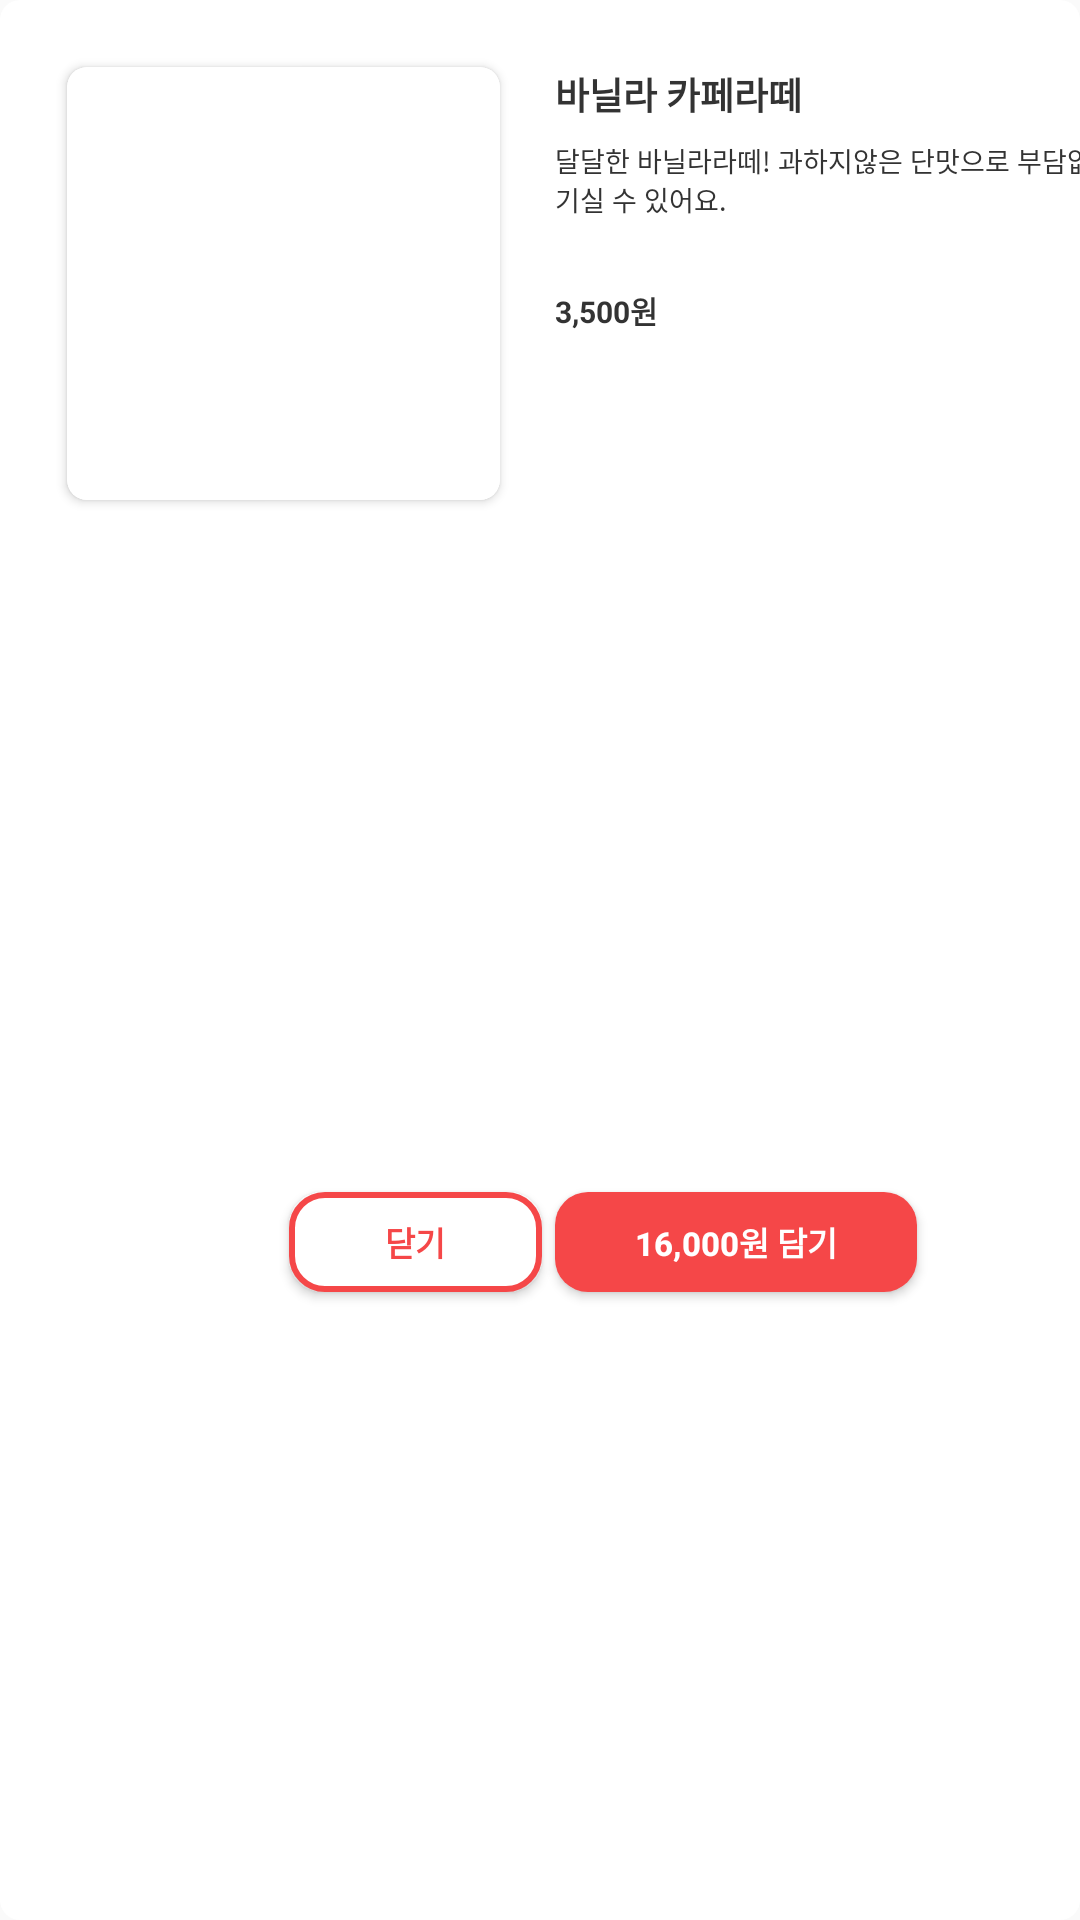

Layout XML and referenced resources for this Android screen:
<!-- AndroidManifest.xml: application theme Theme.Norder -->
<!-- res/layout/dialog_custom_no_option.xml -->
<?xml version="1.0" encoding="utf-8"?>
<androidx.constraintlayout.widget.ConstraintLayout xmlns:android="http://schemas.android.com/apk/res/android"
    xmlns:app="http://schemas.android.com/apk/res-auto"
    xmlns:tools="http://schemas.android.com/tools"
    android:layout_width="match_parent"
    android:layout_height="match_parent"
    android:background="@drawable/shp_c30_white_border"
    tools:context=".CustomNoOptionDialog">

    <androidx.cardview.widget.CardView
        android:id="@+id/cardView"
        android:layout_width="433px"
        android:layout_height="0px"
        android:layout_marginStart="67px"
        android:layout_marginTop="67px"
        android:minWidth="100px"
        app:cardCornerRadius="20px"
        app:layout_constraintDimensionRatio="W,1:1"
        app:layout_constraintStart_toStartOf="parent"
        app:layout_constraintTop_toTopOf="parent">

        <ImageView
            android:id="@+id/iv_prdimg"
            android:layout_width="match_parent"
            android:layout_height="match_parent"
            android:background="@drawable/shp_c25_rect"
            android:scaleType="centerCrop" />
    </androidx.cardview.widget.CardView>

    <androidx.constraintlayout.widget.ConstraintLayout
        android:id="@+id/constraintLayout"
        android:layout_width="633px"
        android:layout_height="wrap_content"
        android:layout_marginStart="55px"
        android:orientation="vertical"
        app:layout_constraintStart_toEndOf="@+id/cardView"
        app:layout_constraintTop_toTopOf="@+id/cardView">

        <TextView
            android:id="@+id/txt_prdnam"
            android:layout_width="wrap_content"
            android:layout_height="wrap_content"
            android:text="바닐라 카페라떼"
            android:textColor="#333333"
            android:textSize="37px"
            android:textStyle="bold"
            app:layout_constraintStart_toStartOf="parent"
            app:layout_constraintTop_toTopOf="parent" />

        <TextView
            android:id="@+id/txt_prdexp"
            android:layout_width="600px"
            android:layout_height="wrap_content"
            android:layout_marginTop="20px"
            android:text="달달한 바닐라라떼! 과하지않은 단맛으로 부담없이 즐기실 수 있어요."
            android:textColor="#333333"
            android:textSize="27px"
            app:layout_constraintStart_toStartOf="parent"
            app:layout_constraintTop_toBottomOf="@id/txt_prdnam" />

        <TextView
            android:id="@+id/txt_prdamt"
            android:layout_width="wrap_content"
            android:layout_height="wrap_content"
            android:layout_marginTop="167px"
            android:text="3,500원"
            android:textColor="#333333"
            android:textSize="30px"
            android:textStyle="bold"
            app:layout_constraintStart_toStartOf="parent"

            app:layout_constraintTop_toBottomOf="@id/txt_prdnam" />

    </androidx.constraintlayout.widget.ConstraintLayout>


    <RelativeLayout
        android:layout_width="wrap_content"
        android:layout_height="wrap_content"
        android:padding="28px"
        android:visibility="gone"
        app:layout_constraintEnd_toEndOf="parent"
        app:layout_constraintTop_toTopOf="parent">

        <ImageView
            android:layout_width="27px"
            android:layout_height="27px"
            android:src="@drawable/out_close" />

    </RelativeLayout>

    <Button
        android:id="@+id/btn_close"
        android:layout_width="253px"
        android:layout_height="100px"
        android:layout_marginEnd="13px"
        android:background="@drawable/shp_c50_s1_coral"
        android:gravity="center"
        android:text="닫기"
        android:textColor="@color/coral_red"
        android:textSize="33px"
        android:textStyle="bold"
        app:layout_constraintBottom_toBottomOf="@+id/btn_order_fin"
        app:layout_constraintEnd_toStartOf="@+id/btn_order_fin"
        app:layout_constraintTop_toTopOf="@+id/btn_order_fin" />


    <Button
        android:id="@+id/btn_order_fin"
        android:layout_width="wrap_content"
        android:layout_height="100px"
        android:layout_marginBottom="37px"
        android:background="@drawable/shp_c50_coral"
        android:gravity="center"
        android:minWidth="333px"
        android:layout_marginTop="100px"
        android:paddingStart="80px"
        android:paddingEnd="80px"
        android:text="16,000원 담기"
        android:textColor="#ffffff"
        android:textSize="33px"
        android:textStyle="bold"
        app:layout_constraintBottom_toBottomOf="parent"
        app:layout_constraintStart_toStartOf="@+id/constraintLayout"
        app:layout_constraintTop_toBottomOf="@+id/cardView" />

</androidx.constraintlayout.widget.ConstraintLayout>
<!-- resources referenced by this layout -->
<resources>
  <color name="coral_red">#F54748</color>
  <!-- drawable out_close: png bitmap (drawable-mdpi, 711 bytes) -->
  <!-- drawable shp_c25_rect (drawable) -->
  <?xml version="1.0" encoding="utf-8"?>
  <shape xmlns:android="http://schemas.android.com/apk/res/android"
      android:shape="rectangle">
      <solid android:color="#ffffff"/>
      <corners android:radius="20px"/>
  </shape>
  <!-- drawable shp_c30_white_border (drawable) -->
  <?xml version="1.0" encoding="utf-8"?>
  <shape xmlns:android="http://schemas.android.com/apk/res/android"
      android:shape="rectangle">
      <corners android:radius="20px"/>
      <solid android:color="@color/white"/>
  
  </shape>
  <!-- drawable shp_c50_coral (drawable) -->
  <?xml version="1.0" encoding="utf-8"?>
  <shape xmlns:android="http://schemas.android.com/apk/res/android"
      android:shape="rectangle">
      <solid android:color="@color/coral_red" />
      <corners android:radius="33px" />
  
  </shape>
  <!-- drawable shp_c50_s1_coral (drawable) -->
  <?xml version="1.0" encoding="utf-8"?>
  <shape xmlns:android="http://schemas.android.com/apk/res/android"
      android:shape="rectangle">
      <stroke
          android:width="2dp"
          android:color="@color/coral_red" />
      <corners android:radius="33px" />
      <solid android:color="#ffffff" />
  
  </shape>
  <style name="Theme.Norder" parent="Theme.AppCompat.DayNight">
          
          <item name="colorPrimary">@color/purple_500</item>
          <item name="colorPrimaryVariant">@color/purple_700</item>
          <item name="colorOnPrimary">@color/white</item>
          
          <item name="colorSecondary">@color/teal_200</item>
          <item name="colorSecondaryVariant">@color/teal_700</item>
          <item name="colorOnSecondary">@color/black</item>
          
          <item name="android:statusBarColor">?attr/colorPrimaryVariant</item>
          
          <item name="windowActionBar">false</item>
          <item name="windowNoTitle">true</item>
          <item name="android:windowFullscreen">true</item>
      </style>
  <color name="white">#FFFFFFFF</color>
  <color name="purple_500">#FF6200EE</color>
  <color name="purple_700">#FF3700B3</color>
  <color name="teal_200">#FF03DAC5</color>
  <color name="teal_700">#FF018786</color>
  <color name="black">#FF000000</color>
</resources>
